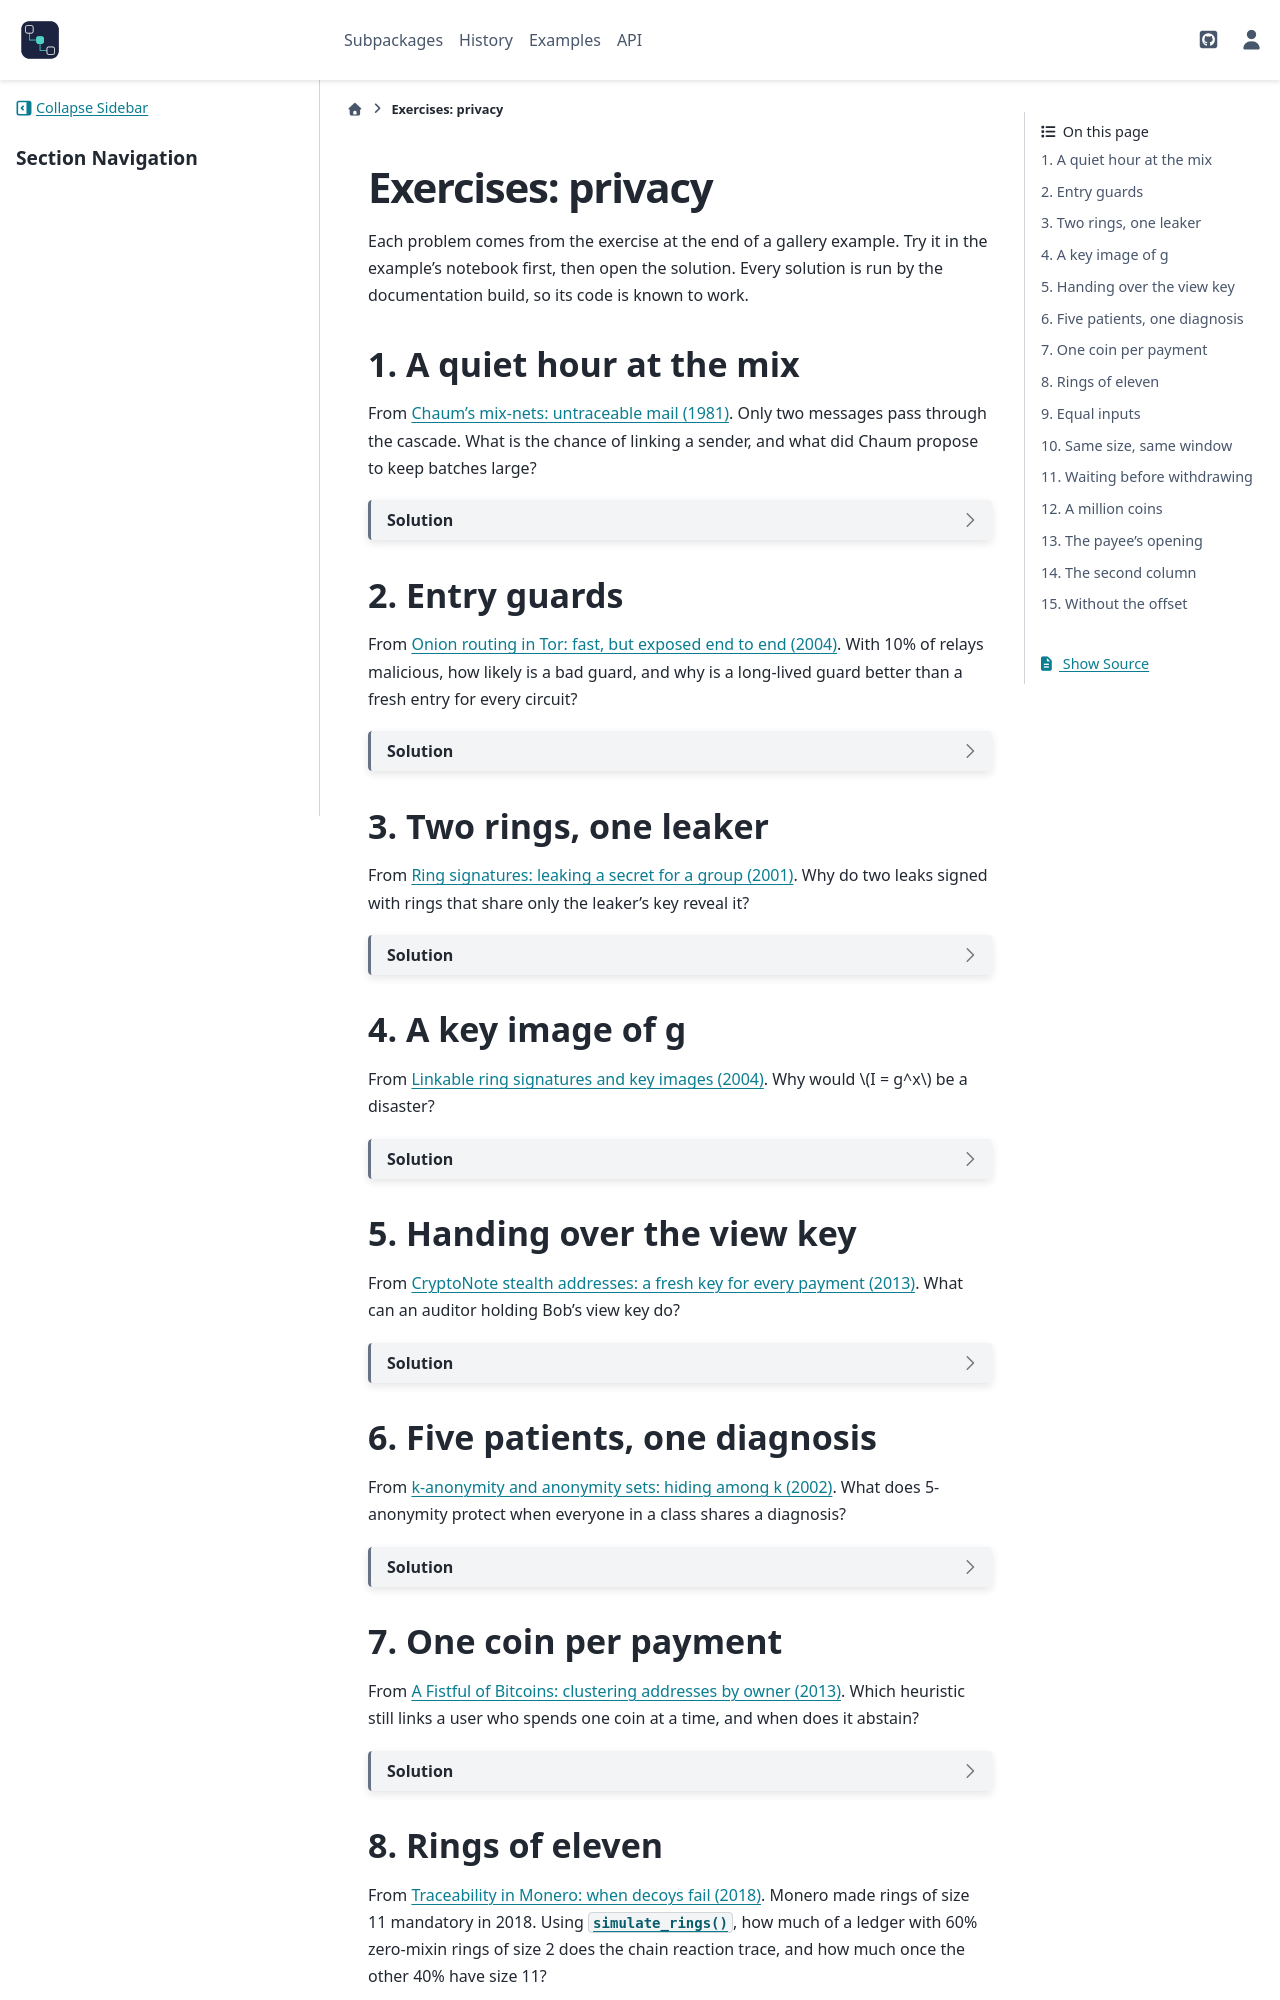

repository: cpoli/blockchainkit · page: exercises/privacy.html · generator: sphinx

Exercises: privacy
==================

Each problem comes from the exercise at the end of a gallery example. Try it
in the example's notebook first, then open the solution. Every solution is
run by the documentation build, so its code is known to work.

1. A quiet hour at the mix
--------------------------

From :doc:`/api/gallery/privacy/networks/plot_01_chaum_mix_nets`. Only two
messages pass through the cascade. What is the chance of linking a sender,
and what did Chaum propose to keep batches large?

.. dropdown:: Solution

   An honest mix can only shuffle what it holds, so each sender hides among
   two: a guess is right half the time.

   .. doctest::

      >>> from random import Random
      >>> mixes = [bk.privacy.MixNode(f"m{i}", 10 + i) for i in range(3)]
      >>> rng = Random(0)
      >>> onions = [bk.privacy.wrap(b"hi", mixes, f"r{i}", rng) for i in range(2)]
      >>> run = bk.privacy.mix_cascade(onions, mixes)
      >>> len(run.candidates(0))
      2

   Chaum had every participant send a message, real or dummy, in every
   batch, so the batch size never depends on who is active.

2. Entry guards
---------------

From :doc:`/api/gallery/privacy/networks/plot_02_tor_onion_routing`. With
10% of relays malicious, how likely is a bad guard, and why is a long-lived
guard better than a fresh entry for every circuit?

.. dropdown:: Solution

   A guard kept for months is bad with probability 0.1, once. A fresh entry
   for each of a hundred circuits is almost certain to be bad at least
   once, and a single exposed circuit can be enough.

   .. doctest::

      >>> round(1 - 0.9**100, 5)
      0.99997

   Guards turn "eventually exposed" into "exposed with probability 0.1, or
   never".

3. Two rings, one leaker
------------------------

From :doc:`/api/gallery/privacy/signatures/plot_01_ring_signatures`. Why do
two leaks signed with rings that share only the leaker's key reveal it?

.. dropdown:: Solution

   If both leaks are known to come from one person, that person is in both
   rings, so in their intersection.

   .. doctest::

      >>> G = bk.crypto.TEACHING_GROUP
      >>> first = {G.public(x) for x in (11, 22, 33)}
      >>> second = {G.public(x) for x in (33, 44, 55)}
      >>> first & second == {G.public(33)}
      True

   A careful leaker signs every leak with the same ring, so that the
   intersection is the whole ring.

4. A key image of g
-------------------

From :doc:`/api/gallery/privacy/signatures/plot_02_linkable_ring_signatures`.
Why would :math:`I = g^x` be a disaster?

.. dropdown:: Solution

   :math:`g^x` is the signer's public key, which sits in the ring. The
   "image" would name the signer.

   .. doctest::

      >>> G = bk.crypto.TEACHING_GROUP
      >>> ring = [G.public(x) for x in (11, 22, 33)]
      >>> ring.index(pow(G.g, 22, G.p))
      1
      >>> bk.privacy.key_image(22) in ring
      False

   Hashing the key into the group gives a base whose discrete logarithm
   nobody knows, so :math:`H_p(P)^x` cannot be matched to :math:`P`.

5. Handing over the view key
----------------------------

From :doc:`/api/gallery/privacy/signatures/plot_03_cryptonote_stealth_addresses`.
What can an auditor holding Bob's view key do?

.. dropdown:: Solution

   It can find every output paid to Bob, but it cannot compute a one-time
   private key, which also needs the spend key. Nor can it see Bob's
   spending: recognising a spend needs its key image, which needs the
   one-time private key.

   .. doctest::

      >>> bob = bk.privacy.stealth_keys(31_337, 27_182)
      >>> output = bk.privacy.stealth_payment(bob.view_public, bob.spend_public, 99)
      >>> bk.privacy.owns_output(output, bob.view_secret, bob.spend_public)
      True
      >>> bk.privacy.one_time_secret(output, bob.view_secret, 1)
      Traceback (most recent call last):
      ...
      ValueError: the output does not pay this wallet

6. Five patients, one diagnosis
-------------------------------

From :doc:`/api/gallery/privacy/analysis/plot_01_k_anonymity_anonymity_sets`.
What does 5-anonymity protect when everyone in a class shares a
diagnosis?

.. dropdown:: Solution

   Nothing about the diagnosis: knowing the neighbour is in the class is
   knowing the neighbour's diagnosis. Machanavajjhala et al. (2006) asked for
   *l-diversity*: at least :math:`l` distinct sensitive values per class.

   .. doctest::

      >>> rows = [{"zip": "021*", "age": "30s", "diagnosis": "flu"}] * 5
      >>> bk.privacy.k_anonymity(rows, ["zip", "age"])
      5
      >>> len({row["diagnosis"] for row in rows})
      1

7. One coin per payment
-----------------------

From :doc:`/api/gallery/privacy/analysis/plot_02_fistful_of_bitcoins_clustering`.
Which heuristic still links a user who spends one coin at a time, and when
does it abstain?

.. dropdown:: Solution

   The common-input heuristic never fires, but the change heuristic does,
   whenever the payee's address has been seen before. It abstains when both
   outputs are fresh.

   .. doctest::

      >>> shop = bk.privacy.TransactionRecord((), (("shop", 1),))
      >>> pay = bk.privacy.TransactionRecord((("coin", 9),), (("shop", 4), ("change", 5)))
      >>> {"coin", "change"} in bk.privacy.cluster_addresses([shop, pay], change=True)
      True
      >>> fresh = bk.privacy.TransactionRecord((("coin", 9),), (("new", 4), ("change", 5)))
      >>> {"coin", "change"} in bk.privacy.cluster_addresses([fresh], change=True)
      False

8. Rings of eleven
------------------

From :doc:`/api/gallery/privacy/analysis/plot_03_monero_traceability`.
Monero made rings of size 11 mandatory in 2018. Using
:func:`~blockchainkit.privacy.systems.traceability.simulate_rings`, how much
of a ledger with 60% zero-mixin rings of size 2 does the chain reaction
trace, and how much once the other 40% have size 11?

.. dropdown:: Solution

   With rings of two, striking the zero-mixin outputs leaves many rings with
   one member: 663 of 900 inputs are traced, 118 more than the zero-mixin
   ones. A ring of eleven falls only once ten of its members are struck, and
   none does, so only the zero-mixin inputs are traced. Large rings stop the
   cascade; only forbidding rings without decoys protects those inputs too.

   .. doctest::

      >>> for size in (2, 11):
      ...     rings = bk.privacy.simulate_rings(2_000, 900, ring_size=size, zero_mixin=0.6, seed=5)
      ...     report = bk.privacy.trace_rings(rings)
      ...     print(size, len(rings), report.zero_mixin, report.deduced)
      2 900 545 663
      11 900 525 525
